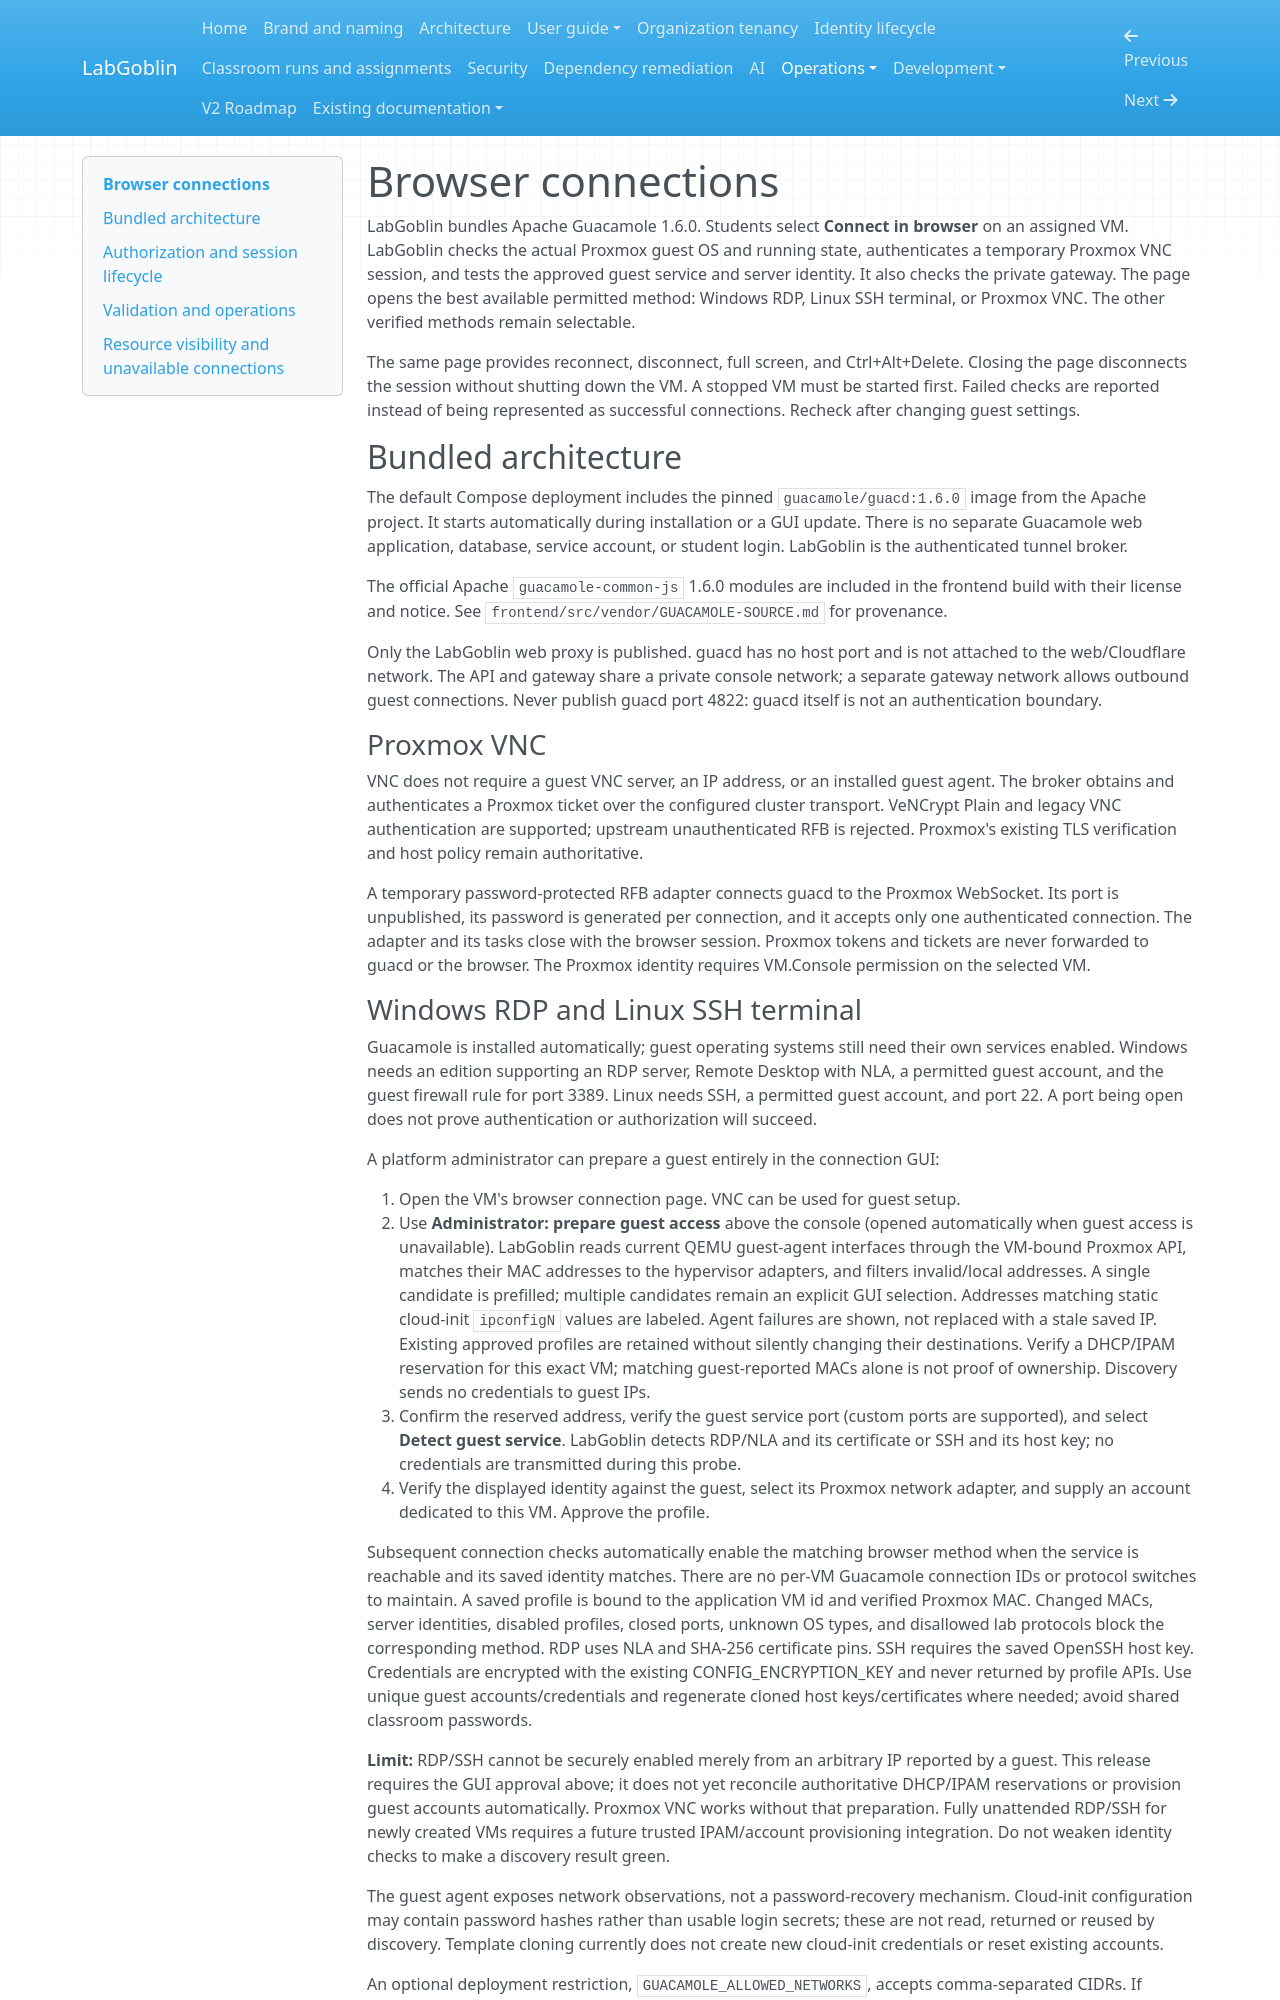

repository: wagnerks1990/LabGoblin · page: operations/consoles/index.html · generator: mkdocs

# Browser connections

LabGoblin bundles Apache Guacamole 1.6.0. Students select **Connect in browser**
on an assigned VM. LabGoblin checks the actual Proxmox guest OS and running
state, authenticates a temporary Proxmox VNC session, and tests the approved
guest service and server identity. It also checks the private gateway. The
page opens the best available permitted method: Windows RDP, Linux SSH
terminal, or Proxmox VNC. The other verified methods remain selectable.

The same page provides reconnect, disconnect, full screen, and Ctrl+Alt+Delete.
Closing the page disconnects the session without shutting down the VM. A
stopped VM must be started first. Failed checks are reported instead of being
represented as successful connections. Recheck after changing guest settings.

## Bundled architecture

The default Compose deployment includes the pinned `guacamole/guacd:1.6.0`
image from the Apache project. It starts automatically during installation or
a GUI update. There is no separate Guacamole web application, database,
service account, or student login. LabGoblin is the authenticated tunnel broker.

The official Apache `guacamole-common-js` 1.6.0 modules are included in the
frontend build with their license and notice. See
`frontend/src/vendor/GUACAMOLE-SOURCE.md` for provenance.

Only the LabGoblin web proxy is published. guacd has no host port and is not
attached to the web/Cloudflare network. The API and gateway share a private
console network; a separate gateway network allows outbound guest connections.
Never publish guacd port 4822: guacd itself is not an authentication boundary.

### Proxmox VNC

VNC does not require a guest VNC server, an IP address, or an installed guest
agent. The broker obtains and authenticates a Proxmox ticket over the configured
cluster transport. VeNCrypt Plain and legacy VNC authentication are supported;
upstream unauthenticated RFB is rejected. Proxmox's existing TLS verification
and host policy remain authoritative.

A temporary password-protected RFB adapter connects guacd to the Proxmox
WebSocket. Its port is unpublished, its password is generated per connection,
and it accepts only one authenticated connection. The adapter and its tasks
close with the browser session. Proxmox tokens and tickets are never forwarded
to guacd or the browser. The Proxmox identity requires VM.Console permission on
the selected VM.
